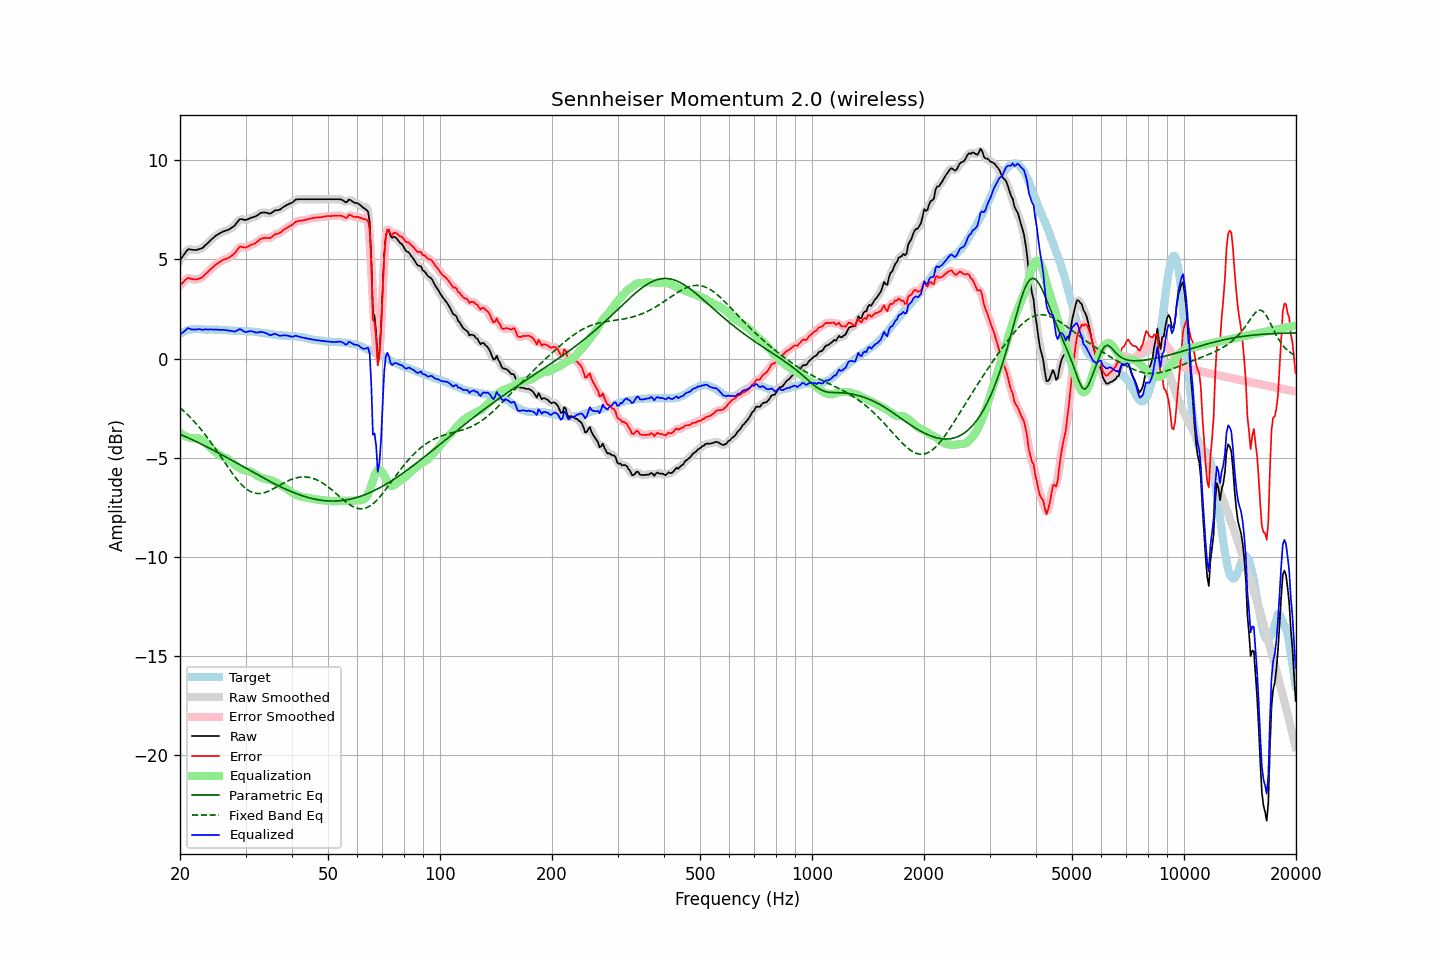

Source data for this figure (header and first rows):
frequency, raw, error, smoothed, error_smoothed, equalization, parametric_eq, fixed_band_eq, equalized_raw, equalized_smoothed, target
20.00, 4.96, 3.70, 4.94, 3.68, -3.75, -3.81, -2.48, 1.21, 1.19, 1.26
20.20, 5.07, 3.77, 5.08, 3.78, -3.80, -3.85, -2.55, 1.27, 1.28, 1.30
20.40, 5.18, 3.84, 5.20, 3.86, -3.85, -3.88, -2.62, 1.33, 1.35, 1.34
20.61, 5.30, 3.93, 5.31, 3.93, -3.90, -3.92, -2.70, 1.40, 1.41, 1.36
20.81, 5.41, 4.01, 5.41, 4.01, -3.94, -3.96, -2.77, 1.47, 1.47, 1.40
21.02, 5.51, 4.07, 5.48, 4.05, -3.97, -3.99, -2.85, 1.54, 1.51, 1.44
21.23, 5.50, 4.05, 5.50, 4.05, -4.00, -4.03, -2.93, 1.50, 1.51, 1.45
21.44, 5.49, 4.02, 5.50, 4.03, -4.02, -4.07, -3.02, 1.47, 1.48, 1.47
21.66, 5.48, 4.00, 5.48, 4.00, -4.02, -4.11, -3.10, 1.46, 1.46, 1.48
21.87, 5.47, 3.99, 5.47, 3.98, -4.01, -4.15, -3.19, 1.46, 1.46, 1.48
22.09, 5.47, 3.98, 5.47, 3.99, -4.01, -4.18, -3.28, 1.46, 1.47, 1.49
22.31, 5.49, 4.00, 5.49, 4.00, -4.01, -4.22, -3.37, 1.48, 1.48, 1.49
22.54, 5.52, 4.03, 5.51, 4.02, -4.03, -4.26, -3.47, 1.48, 1.47, 1.49
22.76, 5.54, 4.06, 5.54, 4.06, -4.07, -4.30, -3.57, 1.47, 1.47, 1.48
22.99, 5.57, 4.10, 5.58, 4.11, -4.12, -4.34, -3.67, 1.44, 1.46, 1.47
23.22, 5.65, 4.18, 5.64, 4.18, -4.19, -4.38, -3.77, 1.46, 1.46, 1.47
23.45, 5.73, 4.27, 5.72, 4.26, -4.26, -4.42, -3.87, 1.47, 1.46, 1.46
23.69, 5.80, 4.34, 5.80, 4.34, -4.33, -4.47, -3.98, 1.46, 1.47, 1.46
23.92, 5.88, 4.42, 5.88, 4.42, -4.41, -4.51, -4.09, 1.47, 1.47, 1.46
24.16, 5.96, 4.49, 5.95, 4.49, -4.49, -4.55, -4.20, 1.47, 1.46, 1.47
24.40, 6.03, 4.56, 6.03, 4.57, -4.57, -4.59, -4.31, 1.46, 1.46, 1.46
24.65, 6.10, 4.64, 6.10, 4.64, -4.64, -4.63, -4.43, 1.46, 1.46, 1.45
24.89, 6.17, 4.72, 6.17, 4.71, -4.71, -4.68, -4.54, 1.46, 1.46, 1.45
25.14, 6.23, 4.78, 6.23, 4.77, -4.77, -4.72, -4.66, 1.46, 1.45, 1.45
25.39, 6.28, 4.83, 6.28, 4.83, -4.83, -4.76, -4.78, 1.45, 1.45, 1.45
25.65, 6.32, 4.88, 6.32, 4.88, -4.88, -4.81, -4.90, 1.44, 1.45, 1.44
25.91, 6.37, 4.94, 6.36, 4.93, -4.92, -4.85, -5.02, 1.45, 1.44, 1.43
26.16, 6.41, 4.98, 6.40, 4.97, -4.96, -4.89, -5.14, 1.45, 1.44, 1.43
26.43, 6.43, 5.00, 6.43, 5.00, -5.00, -4.94, -5.26, 1.43, 1.44, 1.43
26.69, 6.46, 5.03, 6.46, 5.03, -5.03, -4.98, -5.38, 1.42, 1.42, 1.43
26.96, 6.49, 5.07, 6.49, 5.07, -5.08, -5.03, -5.50, 1.41, 1.41, 1.42
27.23, 6.53, 5.11, 6.53, 5.12, -5.13, -5.07, -5.61, 1.40, 1.40, 1.42
27.50, 6.59, 5.17, 6.58, 5.17, -5.19, -5.12, -5.73, 1.39, 1.38, 1.42
27.77, 6.64, 5.23, 6.64, 5.23, -5.27, -5.16, -5.84, 1.37, 1.37, 1.41
28.05, 6.70, 5.29, 6.71, 5.31, -5.34, -5.21, -5.95, 1.36, 1.37, 1.40
28.33, 6.80, 5.41, 6.81, 5.41, -5.41, -5.25, -6.05, 1.39, 1.40, 1.39
28.62, 6.91, 5.51, 6.91, 5.52, -5.47, -5.30, -6.15, 1.43, 1.44, 1.39
28.90, 7.01, 5.62, 6.99, 5.59, -5.53, -5.34, -6.24, 1.48, 1.46, 1.39
29.19, 7.03, 5.64, 7.02, 5.63, -5.57, -5.39, -6.33, 1.46, 1.45, 1.39
29.48, 7.01, 5.61, 7.01, 5.62, -5.60, -5.43, -6.41, 1.40, 1.41, 1.40
29.78, 6.99, 5.60, 6.99, 5.60, -5.63, -5.48, -6.49, 1.36, 1.36, 1.39
30.08, 6.98, 5.58, 6.99, 5.60, -5.65, -5.53, -6.55, 1.33, 1.34, 1.40
30.38, 7.02, 5.64, 7.01, 5.63, -5.66, -5.57, -6.62, 1.36, 1.35, 1.38
30.68, 7.05, 5.67, 7.05, 5.67, -5.68, -5.62, -6.66, 1.37, 1.37, 1.37
30.99, 7.09, 5.72, 7.08, 5.72, -5.70, -5.66, -6.71, 1.38, 1.38, 1.36
31.30, 7.11, 5.75, 7.11, 5.75, -5.74, -5.71, -6.74, 1.37, 1.37, 1.36
31.61, 7.14, 5.78, 7.13, 5.78, -5.79, -5.75, -6.77, 1.35, 1.34, 1.36
31.93, 7.16, 5.82, 7.17, 5.82, -5.85, -5.80, -6.79, 1.31, 1.32, 1.34
32.24, 7.21, 5.88, 7.21, 5.88, -5.90, -5.84, -6.80, 1.31, 1.32, 1.33
32.57, 7.27, 5.94, 7.27, 5.95, -5.94, -5.89, -6.80, 1.32, 1.32, 1.33
32.89, 7.33, 6.01, 7.32, 6.01, -5.98, -5.93, -6.80, 1.35, 1.33, 1.31
33.22, 7.35, 6.06, 7.35, 6.05, -6.01, -5.98, -6.79, 1.33, 1.34, 1.29
33.55, 7.36, 6.07, 7.36, 6.07, -6.04, -6.02, -6.77, 1.32, 1.32, 1.29
33.89, 7.36, 6.09, 7.35, 6.08, -6.06, -6.06, -6.74, 1.30, 1.29, 1.27
34.23, 7.34, 6.07, 7.33, 6.07, -6.08, -6.11, -6.72, 1.25, 1.25, 1.27
34.57, 7.32, 6.07, 7.31, 6.07, -6.10, -6.15, -6.68, 1.21, 1.21, 1.24
34.92, 7.30, 6.07, 7.31, 6.08, -6.12, -6.19, -6.65, 1.18, 1.19, 1.23
35.27, 7.34, 6.11, 7.35, 6.12, -6.14, -6.24, -6.61, 1.19, 1.20, 1.23
35.62, 7.40, 6.19, 7.39, 6.18, -6.17, -6.28, -6.56, 1.22, 1.22, 1.21
35.97, 7.46, 6.26, 7.44, 6.24, -6.21, -6.32, -6.52, 1.25, 1.23, 1.20
... 635 more rows
